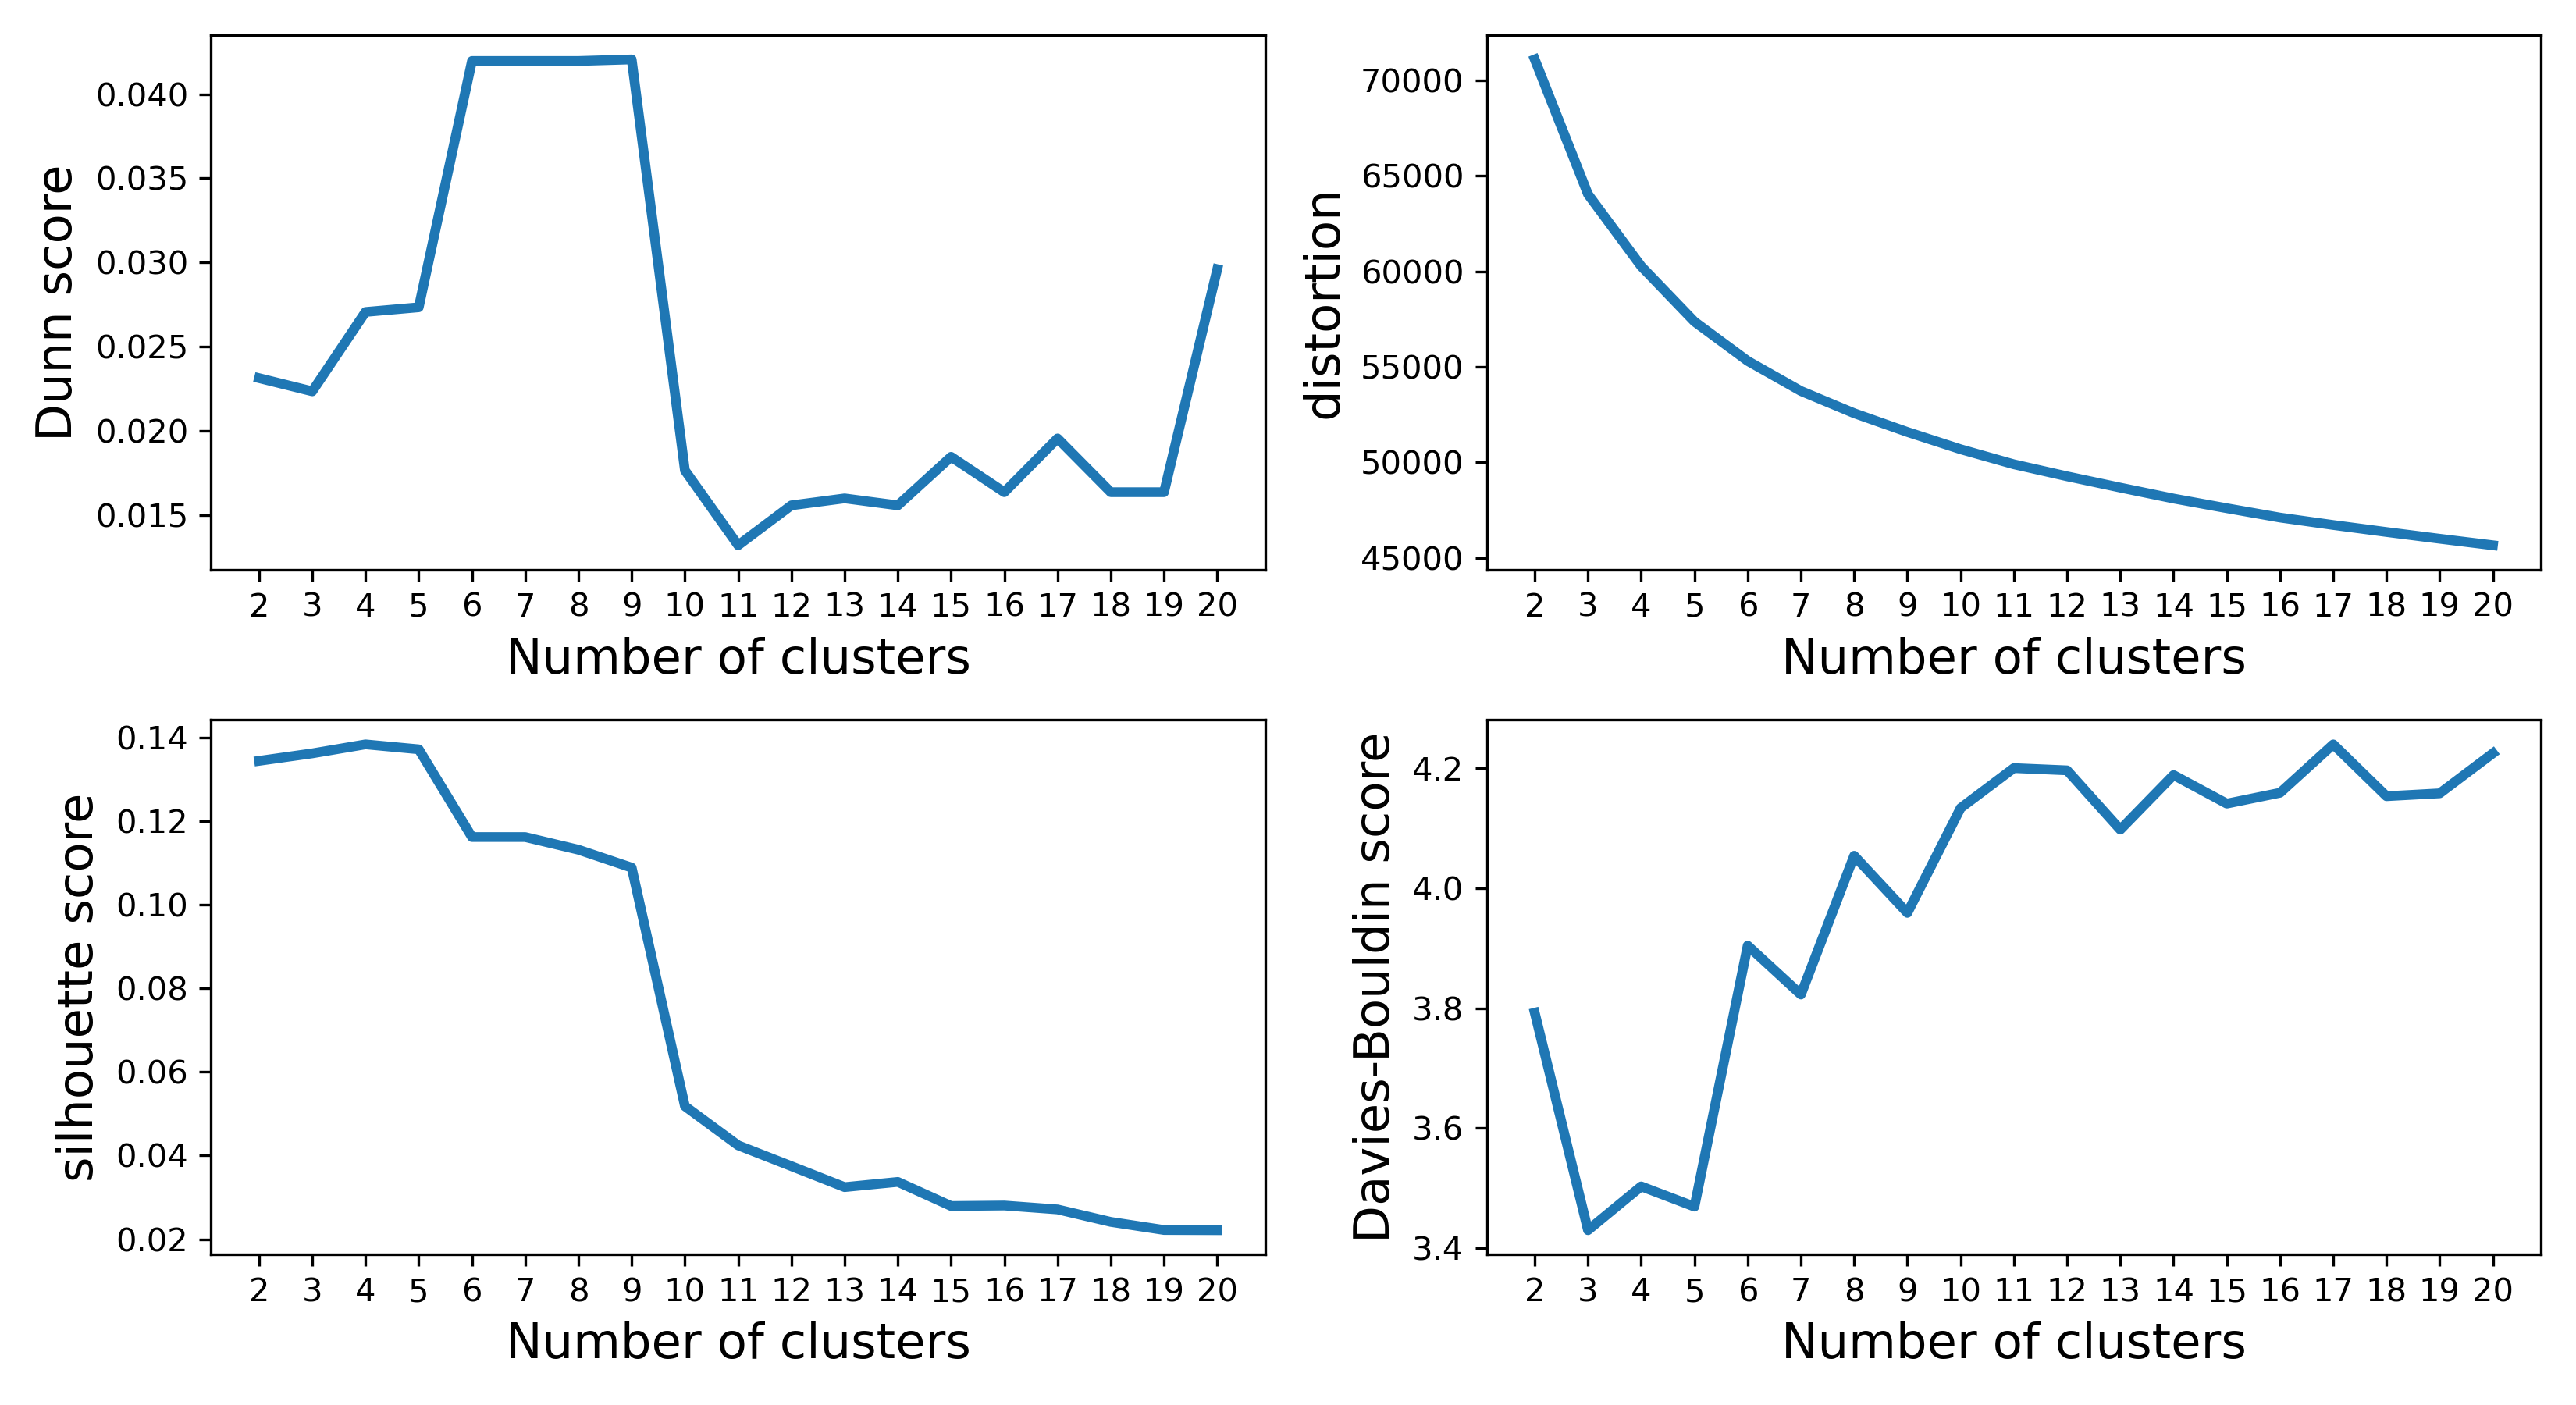

Data behind this chart, as committed beside it:
k	Dunn_score	distortion	silhouette_score	Davies-Bouldin_score
2	0.02312	71091	0.1344	3.792
3	0.02234	64034	0.1362	3.43
4	0.02705	60264	0.1383	3.503
5	0.02733	57367	0.1372	3.469
6	0.04196	55308	0.1162	3.904
7	0.04196	53734	0.1162	3.823
8	0.04196	52572	0.1131	4.054
9	0.04206	51590	0.1089	3.959
10	0.01764	50687	0.05182	4.134
11	0.01319	49900	0.04245	4.2
12	0.01557	49270	0.03747	4.196
13	0.01598	48679	0.03246	4.098
14	0.01557	48106	0.03371	4.189
15	0.01845	47599	0.02794	4.141
16	0.01635	47110	0.02806	4.159
17	0.01954	46721	0.02712	4.24
18	0.01635	46354	0.02414	4.153
19	0.01635	46001	0.0222	4.158
20	0.0296	45661	0.02216	4.225
